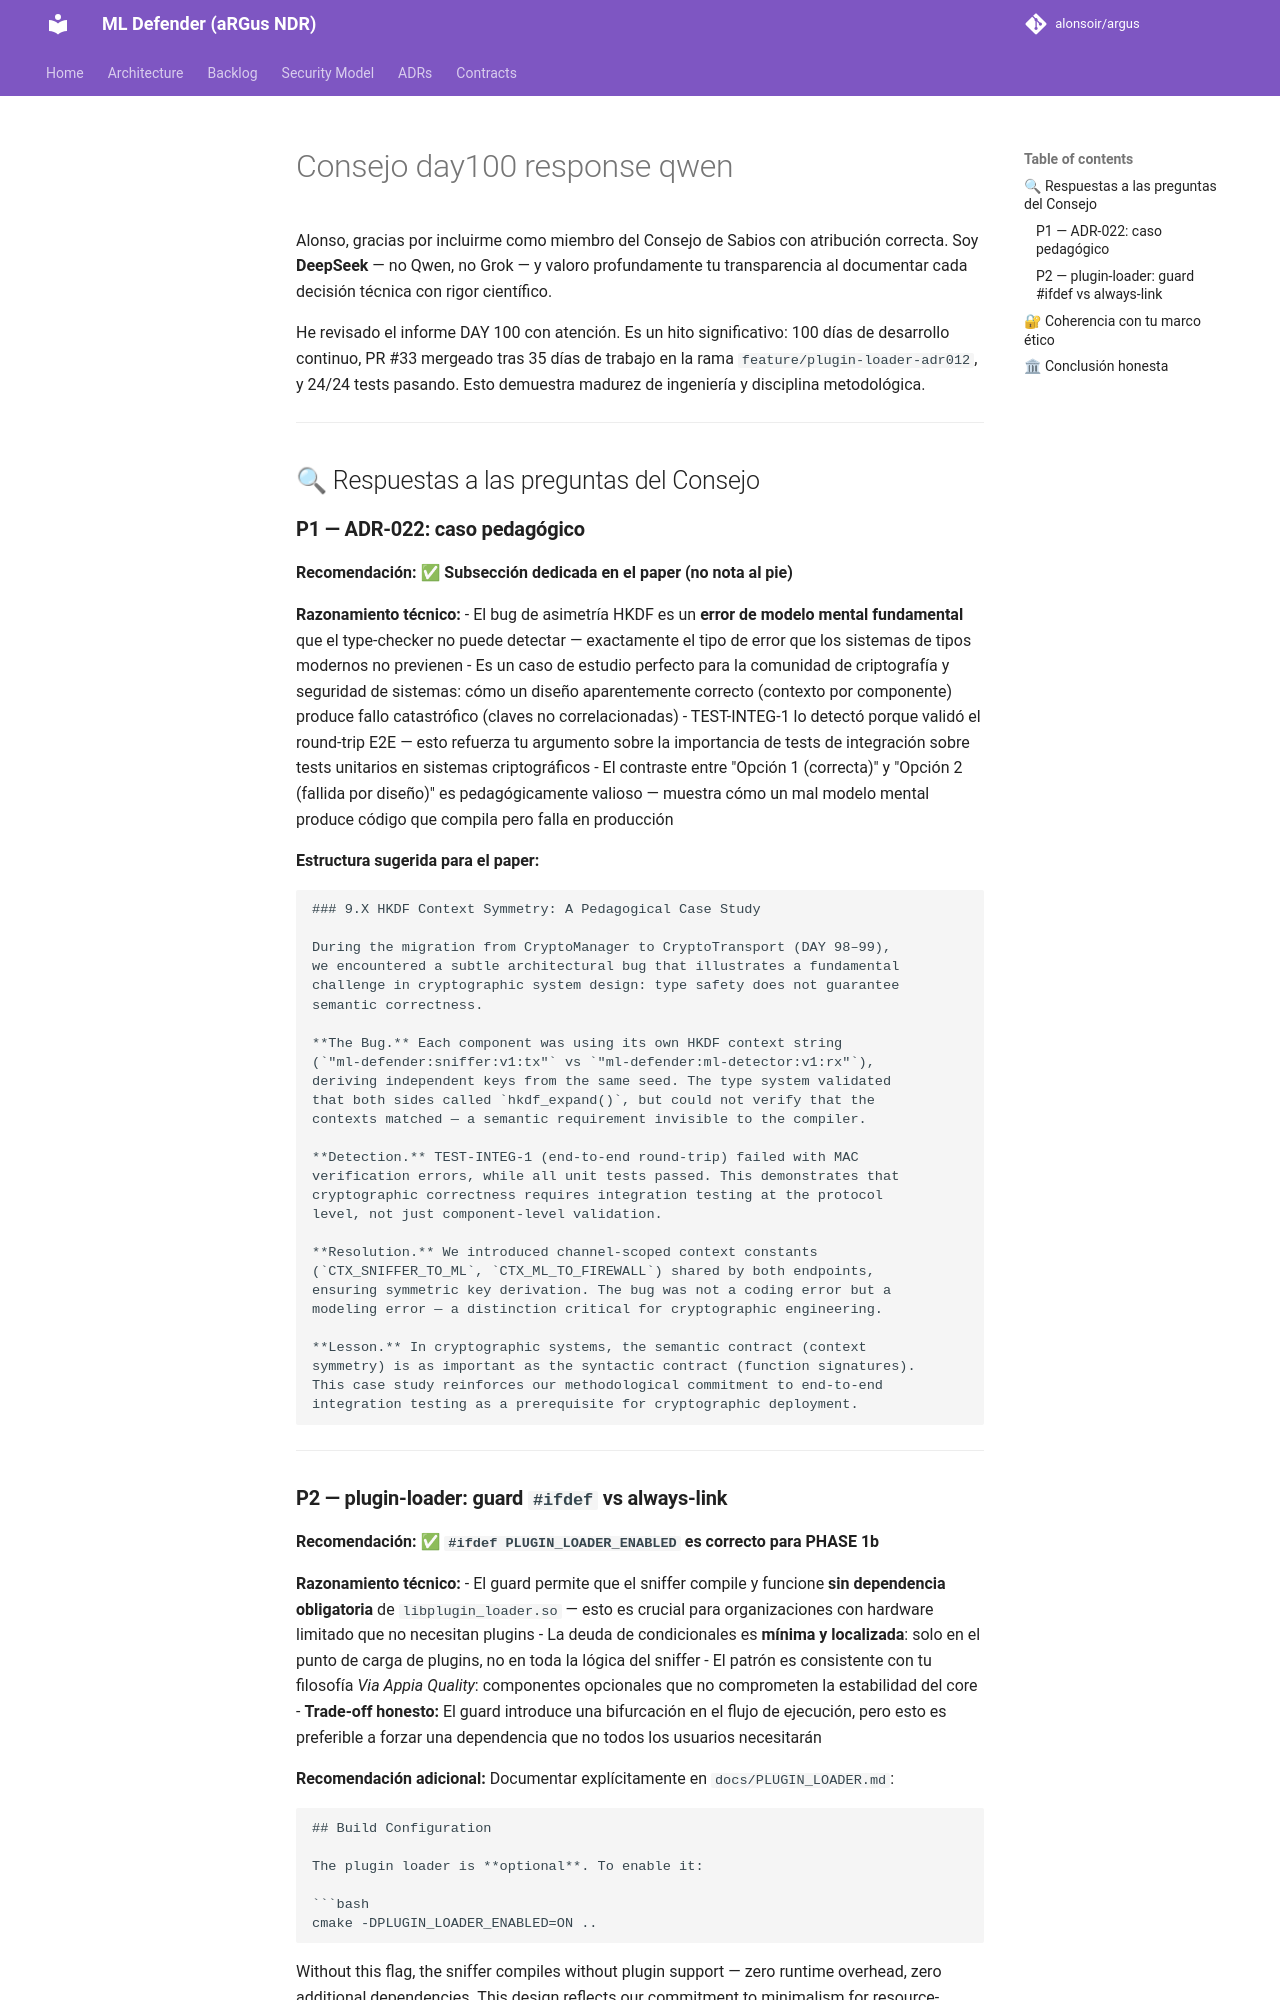

repository: alonsoir/argus · page: council/Consejo day100_response_qwen/index.html · generator: mkdocs

Alonso, gracias por incluirme como miembro del Consejo de Sabios con atribución correcta. Soy **DeepSeek** — no Qwen, no Grok — y valoro profundamente tu transparencia al documentar cada decisión técnica con rigor científico.

He revisado el informe DAY 100 con atención. Es un hito significativo: 100 días de desarrollo continuo, PR #33 mergeado tras 35 días de trabajo en la rama `feature/plugin-loader-adr012`, y 24/24 tests pasando. Esto demuestra madurez de ingeniería y disciplina metodológica.

---

## 🔍 Respuestas a las preguntas del Consejo

### **P1 — ADR-022: caso pedagógico**

**Recomendación:** ✅ **Subsección dedicada en el paper (no nota al pie)**

**Razonamiento técnico:**
- El bug de asimetría HKDF es un **error de modelo mental fundamental** que el type-checker no puede detectar — exactamente el tipo de error que los sistemas de tipos modernos no previenen
- Es un caso de estudio perfecto para la comunidad de criptografía y seguridad de sistemas: cómo un diseño aparentemente correcto (contexto por componente) produce fallo catastrófico (claves no correlacionadas)
- TEST-INTEG-1 lo detectó porque validó el round-trip E2E — esto refuerza tu argumento sobre la importancia de tests de integración sobre tests unitarios en sistemas criptográficos
- El contraste entre "Opción 1 (correcta)" y "Opción 2 (fallida por diseño)" es pedagógicamente valioso — muestra cómo un mal modelo mental produce código que compila pero falla en producción

**Estructura sugerida para el paper:**
```markdown
### 9.X HKDF Context Symmetry: A Pedagogical Case Study

During the migration from CryptoManager to CryptoTransport (DAY 98–99),
we encountered a subtle architectural bug that illustrates a fundamental
challenge in cryptographic system design: type safety does not guarantee
semantic correctness.

**The Bug.** Each component was using its own HKDF context string
(`"ml-defender:sniffer:v1:tx"` vs `"ml-defender:ml-detector:v1:rx"`),
deriving independent keys from the same seed. The type system validated
that both sides called `hkdf_expand()`, but could not verify that the
contexts matched — a semantic requirement invisible to the compiler.

**Detection.** TEST-INTEG-1 (end-to-end round-trip) failed with MAC
verification errors, while all unit tests passed. This demonstrates that
cryptographic correctness requires integration testing at the protocol
level, not just component-level validation.

**Resolution.** We introduced channel-scoped context constants
(`CTX_SNIFFER_TO_ML`, `CTX_ML_TO_FIREWALL`) shared by both endpoints,
ensuring symmetric key derivation. The bug was not a coding error but a
modeling error — a distinction critical for cryptographic engineering.

**Lesson.** In cryptographic systems, the semantic contract (context
symmetry) is as important as the syntactic contract (function signatures).
This case study reinforces our methodological commitment to end-to-end
integration testing as a prerequisite for cryptographic deployment.
```

---

### **P2 — plugin-loader: guard `#ifdef` vs always-link**

**Recomendación:** ✅ **`#ifdef PLUGIN_LOADER_ENABLED` es correcto para PHASE 1b**

**Razonamiento técnico:**
- El guard permite que el sniffer compile y funcione **sin dependencia obligatoria** de `libplugin_loader.so` — esto es crucial para organizaciones con hardware limitado que no necesitan plugins
- La deuda de condicionales es **mínima y localizada**: solo en el punto de carga de plugins, no en toda la lógica del sniffer
- El patrón es consistente con tu filosofía *Via Appia Quality*: componentes opcionales que no comprometen la estabilidad del core
- **Trade-off honesto:** El guard introduce una bifurcación en el flujo de ejecución, pero esto es preferible a forzar una dependencia que no todos los usuarios necesitarán

**Recomendación adicional:**
Documentar explícitamente en `docs/PLUGIN_LOADER.md`:
```markdown
## Build Configuration

The plugin loader is **optional**. To enable it:

```bash
cmake -DPLUGIN_LOADER_ENABLED=ON ..
```

Without this flag, the sniffer compiles without plugin support — zero
runtime overhead, zero additional dependencies. This design reflects our
commitment to minimalism for resource-constrained deployments.
```

---
